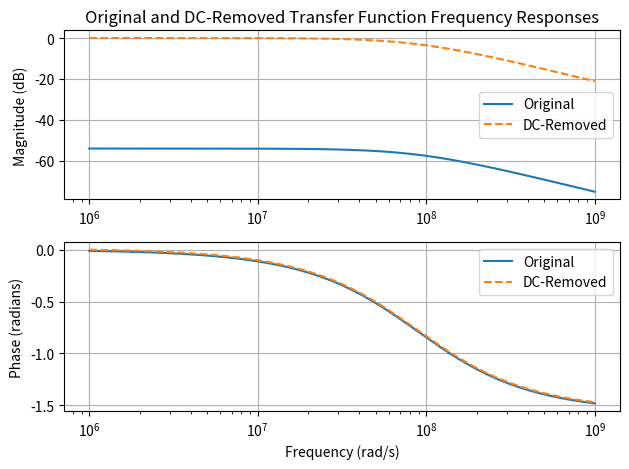

Source code (Python):
import numpy as np
import matplotlib.pyplot as plt
from scipy import signal

# Define the transfer function (e.g., H(s) = R**2 / (2*R + s*L))
numerator = [16e-6]      # Numerator coefficients
denominator = [90.3e-12, 8e-3] # Denominator coefficients
system = signal.TransferFunction(numerator, denominator)

# Frequency response
w, h = signal.freqresp(system)

# DC gain (value at zero frequency)
dc_gain = h[0]

# New transfer function without the DC component
new_numerator = np.array(numerator) / dc_gain
new_denominator = denominator
new_system = signal.TransferFunction(new_numerator, new_denominator)

# Print the original and new transfer functions
print("Original Transfer Function:", system)
print("New Transfer Function (DC removed):", new_system)

# Plot the frequency response
plt.figure()
plt.subplot(2, 1, 1)
plt.title('Original and DC-Removed Transfer Function Frequency Responses')
plt.semilogx(w, 20 * np.log10(abs(h)), label='Original')
plt.semilogx(w, 20 * np.log10(abs(signal.freqresp(new_system)[1])), label='DC-Removed', linestyle='--')
plt.ylabel('Magnitude (dB)')
plt.grid()
plt.legend()

plt.subplot(2, 1, 2)
plt.semilogx(w, np.angle(h), label='Original')
plt.semilogx(w, np.angle(signal.freqresp(new_system)[1]), label='DC-Removed', linestyle='--')
plt.ylabel('Phase (radians)')
plt.xlabel('Frequency (rad/s)')
plt.grid()
plt.legend()

plt.tight_layout()
plt.show()
